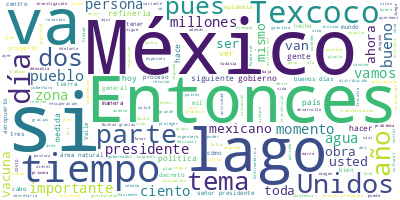

The table this chart was drawn from, first rows:
Participante, Texto, Sentimiento, Palabras, Dia, Mes, Anio
PRESIDENTE ANDRES MANUEL LOPEZ OBRADOR, Buenos días., 0.0, 2, 22, 03, 2022
PRESIDENTE ANDRES MANUEL LOPEZ OBRADOR, Bueno, hoy vamos, como todos los martes,…, 0.0, 84, 22, 03, 2022
PRESIDENTE ANDRES MANUEL LOPEZ OBRADOR, Y también hoy vamos a dar a conocer ya u…, 0.0, 58, 22, 03, 2022
PRESIDENTE ANDRES MANUEL LOPEZ OBRADOR, Y también lo que se está haciendo para d…, 0.0, 42, 22, 03, 2022
PRESIDENTE ANDRES MANUEL LOPEZ OBRADOR, Eso es básicamente, de modo que empezamo…, 0.0, 12, 22, 03, 2022
JORGE ALCOCER VARELA, Con su permiso, señor presidente. Muy bu…, 0.0, 14, 22, 03, 2022
JORGE ALCOCER VARELA, Pues continuamos informándoles de los me…, 0.0, 31, 22, 03, 2022
JORGE ALCOCER VARELA, En la siguiente lámina se muestra que en…, 0.0, 69, 22, 03, 2022
JORGE ALCOCER VARELA, En la siguiente vemos que en los últimos…, 0.0, 34, 22, 03, 2022
JORGE ALCOCER VARELA, Con la participación y acompañamiento de…, 0.0, 32, 22, 03, 2022
JORGE ALCOCER VARELA, Tomando en cuenta el camino del Insabi c…, 0.0, 63, 22, 03, 2022
JORGE ALCOCER VARELA, Por último, en la siguiente, les informa…, 0.0, 54, 22, 03, 2022
JORGE ALCOCER VARELA, Continuamos así la optimización de los p…, 0.0, 33, 22, 03, 2022
JORGE ALCOCER VARELA, Muchas gracias., 0.0, 2, 22, 03, 2022
HUGO LOPEZ-GATELL RAMIREZ, Con su permiso, presidente. Muy buenos d…, 0.0, 17, 22, 03, 2022
HUGO LOPEZ-GATELL RAMIREZ, Vamos a comentar sobre la epidemia de CO…, 0.0, 60, 22, 03, 2022
HUGO LOPEZ-GATELL RAMIREZ, Esta circunstancia, como hemos especific…, 0.0, 32, 22, 03, 2022
HUGO LOPEZ-GATELL RAMIREZ, En la medida en que en otras partes del …, 0.0, 63, 22, 03, 2022
HUGO LOPEZ-GATELL RAMIREZ, También lo vemos en los indicadores de o…, 0.0, 73, 22, 03, 2022
HUGO LOPEZ-GATELL RAMIREZ, Y la mortalidad, que es el indicador más…, 0.0, 42, 22, 03, 2022
HUGO LOPEZ-GATELL RAMIREZ, Uno de los elementos cruciales desde lue…, 0.0, 63, 22, 03, 2022
HUGO LOPEZ-GATELL RAMIREZ, No descartamos que alguien que no se hay…, 0.0, 64, 22, 03, 2022
HUGO LOPEZ-GATELL RAMIREZ, Seguimos recomendando, seguimos promovie…, 0.0, 83, 22, 03, 2022
HUGO LOPEZ-GATELL RAMIREZ, Respecto a los refuerzos, hemos avanzado…, 0.0, 45, 22, 03, 2022
HUGO LOPEZ-GATELL RAMIREZ, Es notorio cómo las personas adultas de …, 0.0, 65, 22, 03, 2022
HUGO LOPEZ-GATELL RAMIREZ, Y, como se sabe, tenemos 224 millones de…, 0.0, 16, 22, 03, 2022
HUGO LOPEZ-GATELL RAMIREZ, La última imagen es el semáforo de riesg…, 0.0, 61, 22, 03, 2022
HUGO LOPEZ-GATELL RAMIREZ, Gracias., 0.0, 1, 22, 03, 2022
LUIS CRESENCIO SANDOVAL GONZALEZ, Con su permiso, señor presidente. Contin…, 0.0, 15, 22, 03, 2022
LUIS CRESENCIO SANDOVAL GONZALEZ, Entre el 7 y 18 de marzo arribaron tres …, 0.0, 43, 22, 03, 2022
LUIS CRESENCIO SANDOVAL GONZALEZ, Aquí el viernes 18 hicimos la distribuci…, 0.0, 46, 22, 03, 2022
LUIS CRESENCIO SANDOVAL GONZALEZ, La distribución terrestre fueron un mill…, 0.0, 73, 22, 03, 2022
LUIS CRESENCIO SANDOVAL GONZALEZ, En resumen, transportadas por vía aérea …, 0.0, 71, 22, 03, 2022
LUIS CRESENCIO SANDOVAL GONZALEZ, Es todo, señor presidente., 0.0, 4, 22, 03, 2022
MARIA LUISA ALBORES GONZALEZ, Gracias. Con su permiso, presidente. Bue…, 0.0, 20, 22, 03, 2022
MARIA LUISA ALBORES GONZALEZ, El día de hoy tenemos el gusto de poder …, 0.0, 57, 22, 03, 2022
MARIA LUISA ALBORES GONZALEZ, La siguiente, por favor. Estas son las p…, 0.0, 73, 22, 03, 2022
MARIA LUISA ALBORES GONZALEZ, La siguiente, por favor. Esto es el cont…, 0.0, 94, 22, 03, 2022
MARIA LUISA ALBORES GONZALEZ, Se empieza a hacer un proceso para hacer…, 0.0, 70, 22, 03, 2022
MARIA LUISA ALBORES GONZALEZ, La siguiente, por favor. Estos son las g…, 0.0, 44, 22, 03, 2022
MARIA LUISA ALBORES GONZALEZ, Este es la categoría, Área de Protección…, 0.0, 61, 22, 03, 2022
MARIA LUISA ALBORES GONZALEZ, La siguiente. Este es el decreto, resalt…, 0.0, 82, 22, 03, 2022
MARIA LUISA ALBORES GONZALEZ, La siguiente, por favor. Esta es la impo…, 0.0, 67, 22, 03, 2022
MARIA LUISA ALBORES GONZALEZ, Son suelos únicos por la salinidad y alc…, 0.0, 31, 22, 03, 2022
MARIA LUISA ALBORES GONZALEZ, Y también comentar que en base a la sali…, 0.0, 42, 22, 03, 2022
MARIA LUISA ALBORES GONZALEZ, La siguiente. En la biodiversidad hablam…, 0.0, 76, 22, 03, 2022
MARIA LUISA ALBORES GONZALEZ, Es un sitio de reconocimiento internacio…, 0.0, 53, 22, 03, 2022
MARIA LUISA ALBORES GONZALEZ, La siguiente. Esta es la importancia his…, 0.0, 37, 22, 03, 2022
MARIA LUISA ALBORES GONZALEZ, La palabra ‘México’ en sentido literal c…, 0.0, 73, 22, 03, 2022
MARIA LUISA ALBORES GONZALEZ, El Teocalli de la Guerra Sagrada es una …, 0.0, 27, 22, 03, 2022
MARIA LUISA ALBORES GONZALEZ, La siguiente. Y en nuestra área natural …, 0.0, 59, 22, 03, 2022
MARIA LUISA ALBORES GONZALEZ, ¿Y qué actividades no se van a permitir?, 0.0, 8, 22, 03, 2022
MARIA LUISA ALBORES GONZALEZ, Alterar o destruir ecosistemas de la vid…, 0.0, 35, 22, 03, 2022
MARIA LUISA ALBORES GONZALEZ, La siguiente. Y pues eso es un regalo. L…, 0.0, 54, 22, 03, 2022
MARIA LUISA ALBORES GONZALEZ, Y pondremos un video de tres minutos., 0.0, 7, 22, 03, 2022
MARIA LUISA ALBORES GONZALEZ, Gracias., 0.0, 1, 22, 03, 2022
CRISTOBAL DANIEL SANTOS CHAVEZ, La tierra tiene voz, el agua también. ¿C…, 0.0, 21, 22, 03, 2022
PREGUNTA, Es el único vaso regulador hídrico y cli…, 0.0, 49, 22, 03, 2022
PREGUNTA, Este espacio se localiza dentro de la pr…, 0.0, 41, 22, 03, 2022
PREGUNTA, En esta área se encuentran cinco especie…, 0.0, 20, 22, 03, 2022
... 282 more rows
